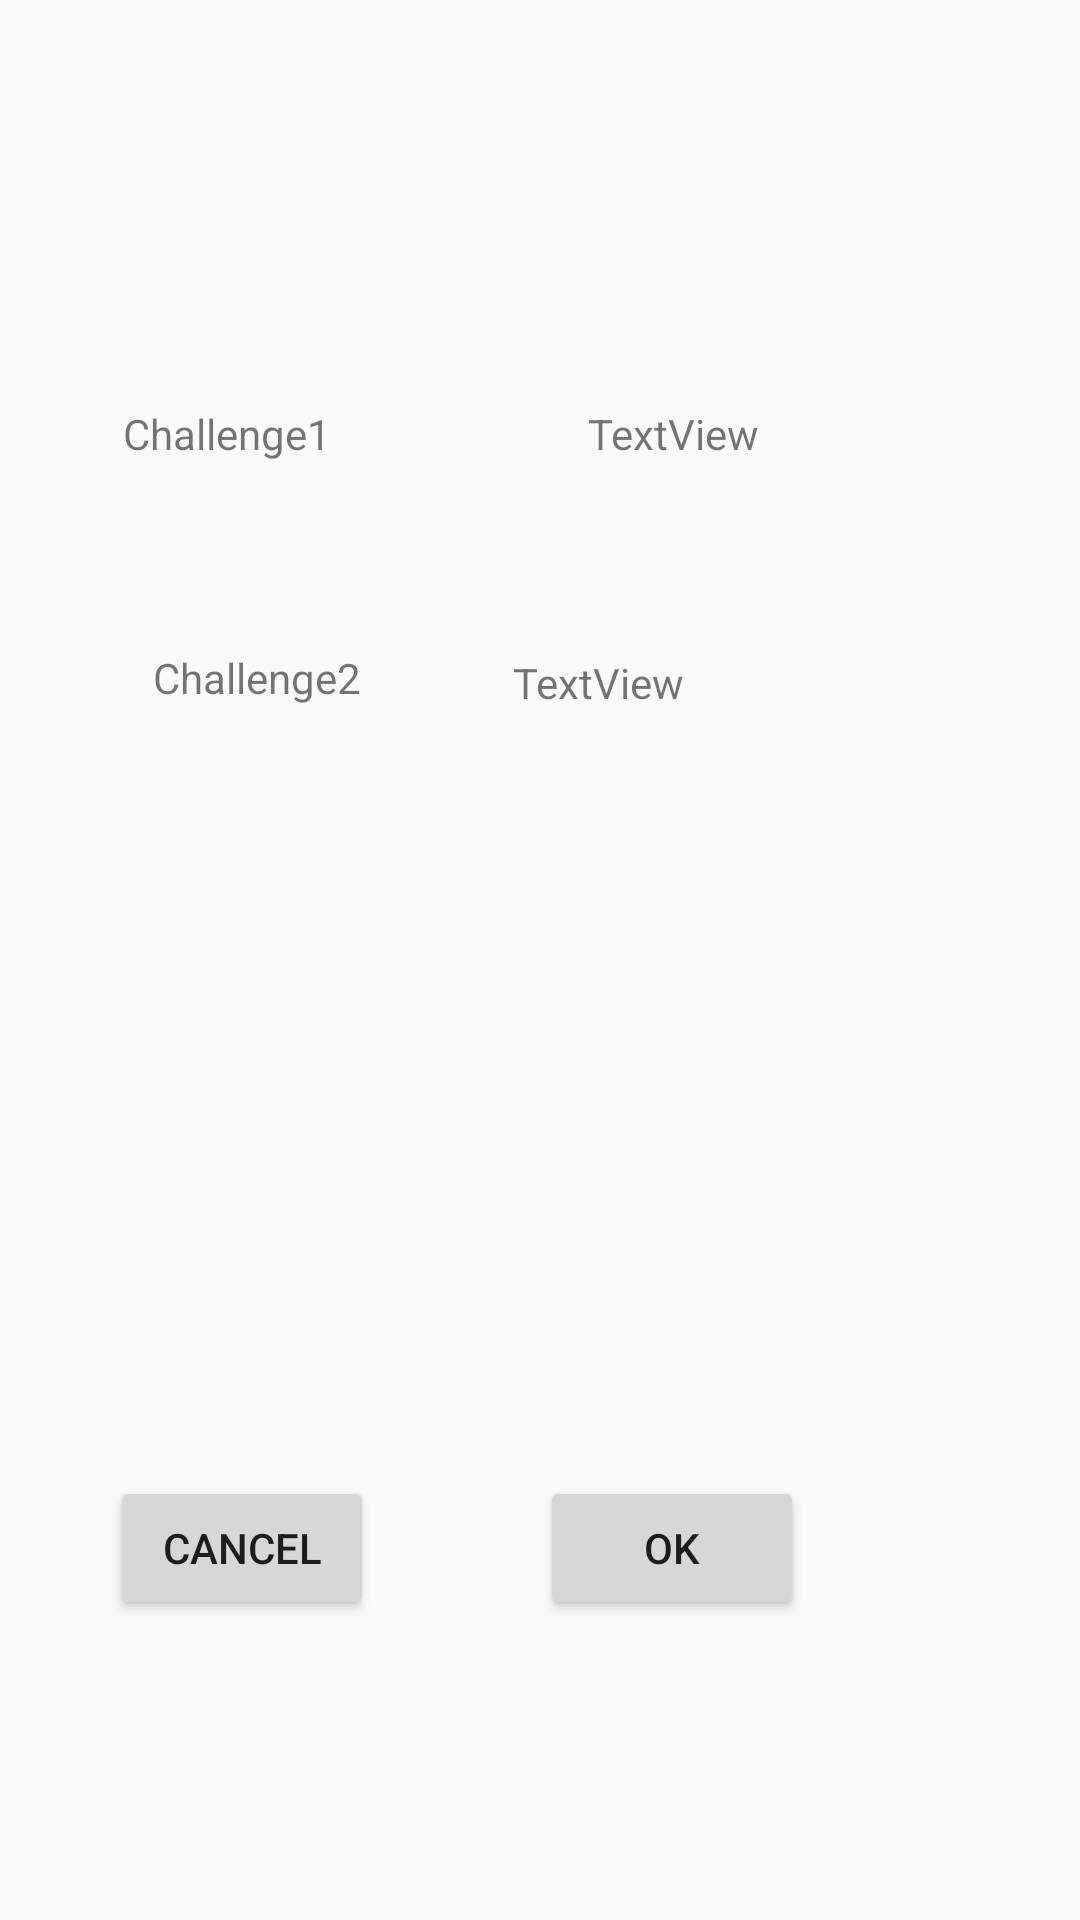

Reconstruct the res/layout file that produces this screen, plus the resources it refers to.
<!-- AndroidManifest.xml: application theme Theme.TP1bis -->
<!-- res/layout/activity_ckeck.xml -->
<?xml version="1.0" encoding="utf-8"?>
<android.support.constraint.ConstraintLayout xmlns:android="http://schemas.android.com/apk/res/android"
    xmlns:app="http://schemas.android.com/apk/res-auto"
    xmlns:tools="http://schemas.android.com/tools"
    android:layout_width="match_parent"
    android:layout_height="match_parent"
    tools:context=".Ckeck">

    <TextView
        android:id="@+id/textView6"
        android:layout_width="wrap_content"
        android:layout_height="wrap_content"
        android:layout_marginStart="8dp"
        android:layout_marginTop="135dp"
        android:layout_marginEnd="136dp"
        android:text="TextView"
        app:layout_constraintEnd_toEndOf="parent"
        app:layout_constraintStart_toEndOf="@+id/textView8"
        app:layout_constraintTop_toTopOf="parent" />

    <TextView
        android:id="@+id/textView7"
        android:layout_width="wrap_content"
        android:layout_height="wrap_content"
        android:layout_marginTop="64dp"
        android:layout_marginEnd="132dp"
        android:text="TextView"
        app:layout_constraintEnd_toEndOf="parent"
        app:layout_constraintTop_toBottomOf="@+id/textView6" />

    <TextView
        android:id="@+id/textView8"
        android:layout_width="92dp"
        android:layout_height="29dp"
        android:layout_marginStart="70dp"
        android:layout_marginTop="135dp"
        android:layout_marginEnd="55dp"
        android:text="Challenge1"
        app:layout_constraintEnd_toStartOf="@+id/textView6"
        app:layout_constraintStart_toStartOf="parent"
        app:layout_constraintTop_toTopOf="parent" />

    <TextView
        android:id="@+id/textView9"
        android:layout_width="wrap_content"
        android:layout_height="wrap_content"
        android:layout_marginStart="77dp"
        android:layout_marginTop="54dp"
        android:layout_marginEnd="77dp"
        android:layout_marginBottom="82dp"
        android:text="Challenge2"
        app:layout_constraintBottom_toTopOf="@+id/sommeText"
        app:layout_constraintEnd_toStartOf="@+id/textView7"
        app:layout_constraintStart_toStartOf="parent"
        app:layout_constraintTop_toBottomOf="@+id/textView8" />

    <Button
        android:id="@+id/button4"
        android:layout_width="wrap_content"
        android:layout_height="wrap_content"
        android:layout_marginStart="64dp"
        android:layout_marginEnd="83dp"
        android:layout_marginBottom="100dp"
        android:text="Cancel"
        app:layout_constraintBottom_toBottomOf="parent"
        app:layout_constraintEnd_toStartOf="@+id/button5"
        app:layout_constraintStart_toStartOf="parent" />

    <Button
        android:id="@+id/button5"
        android:layout_width="wrap_content"
        android:layout_height="wrap_content"
        android:layout_marginTop="177dp"
        android:layout_marginEnd="92dp"
        android:layout_marginBottom="100dp"
        android:text="OK"
        app:layout_constraintBottom_toBottomOf="parent"
        app:layout_constraintEnd_toEndOf="parent"
        app:layout_constraintTop_toBottomOf="@+id/sommeText"
        app:layout_constraintVertical_bias="1.0" />

    <EditText
        android:id="@+id/sommeText"
        android:layout_width="wrap_content"
        android:layout_height="wrap_content"
        android:layout_marginTop="82dp"
        android:layout_marginEnd="112dp"
        android:layout_marginBottom="218dp"
        android:ems="10"
        android:inputType="textPersonName"
        app:layout_constraintBottom_toTopOf="@+id/button4"
        app:layout_constraintEnd_toEndOf="parent"
        app:layout_constraintHorizontal_bias="1.0"
        app:layout_constraintStart_toStartOf="parent"
        app:layout_constraintTop_toBottomOf="@+id/textView7"
        app:layout_constraintVertical_bias="1.0" />
</android.support.constraint.ConstraintLayout>
<!-- resources referenced by this layout -->
<resources>
  <style name="Theme.TP1bis" parent="Theme.AppCompat.Light.DarkActionBar">
          
          <item name="colorPrimary">@color/purple_500</item>
          <item name="colorPrimaryDark">@color/purple_700</item>
          <item name="colorAccent">@color/teal_200</item>
          
      </style>
  <color name="purple_500">#FF6200EE</color>
  <color name="purple_700">#FF3700B3</color>
  <color name="teal_200">#FF03DAC5</color>
</resources>
